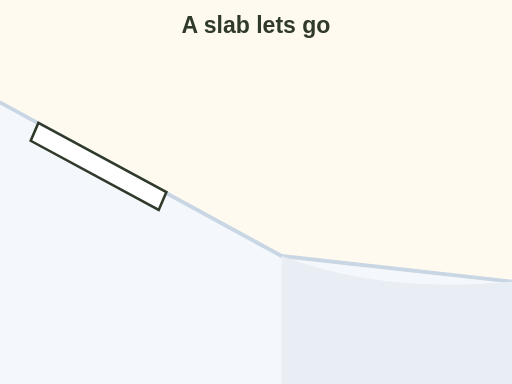
t = 0.00 s
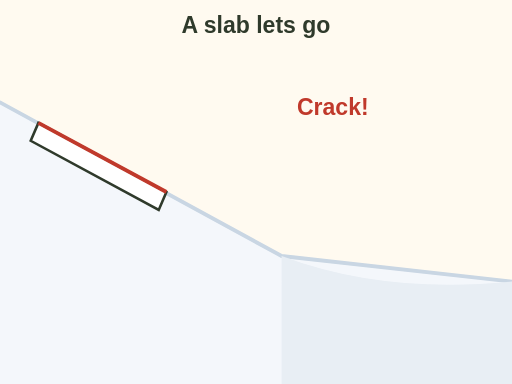
t = 0.90 s
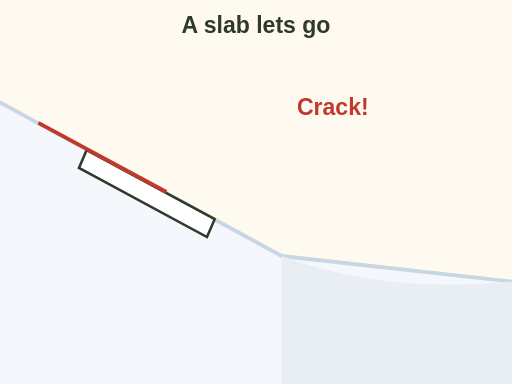
t = 1.86 s
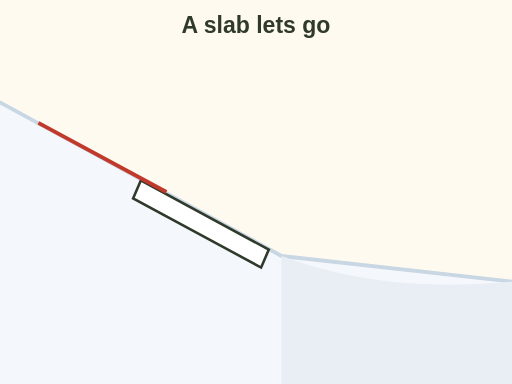
t = 2.60 s
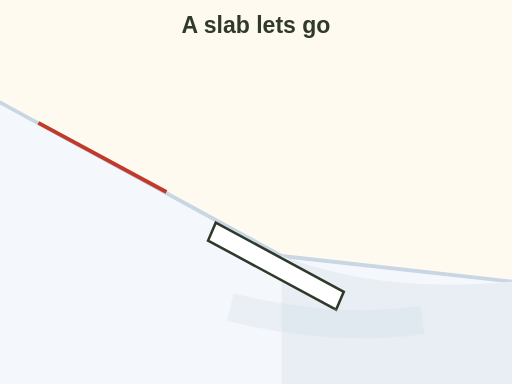
t = 3.63 s
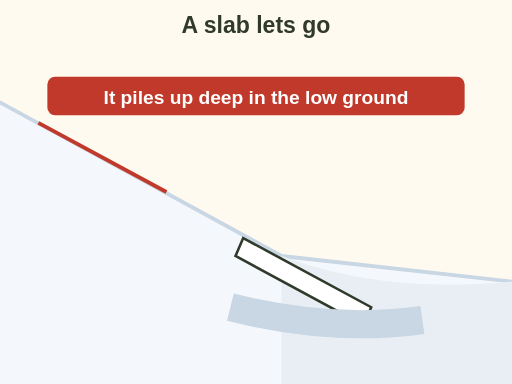
t = 4.60 s

The animated SVG that drew these frames (rendered in a browser with its animation timeline set to each time). Animation: 5 SMIL elements (animate=4,animateTransform=1); one cycle of 4.60 s.

<svg xmlns="http://www.w3.org/2000/svg" viewBox="0 0 400 300" font-family="sans-serif" role="img" aria-label="Animation: a crack shoots across a snow slope, a slab breaks free, slides down and piles up deep in the low ground at the bottom.">
  <rect width="400" height="300" fill="#fffaf0"/>
  <text x="200" y="26" font-size="18" font-weight="bold" fill="#2f3a2b" text-anchor="middle">A slab lets go</text><path d="M0 80 L220 200 L400 220 L400 300 L0 300 Z" fill="#f4f7fb"/><path d="M0 80 L220 200 L400 220" fill="none" stroke="#c9d6e3" stroke-width="3" stroke-linecap="round" stroke-linejoin="round"/><path d="M220 200 Q300 230 400 220 L400 300 L220 300 Z" fill="#e8eef4"/><g><animateTransform attributeName="transform" type="translate" values="0 0;0 0;160 90" keyTimes="0;0.3;1" dur="4s" fill="freeze"/><polygon points="30,96 130,150 124,164 24,110" fill="#ffffff" stroke="#2f3a2b" stroke-width="2"/></g><line x1="30" y1="96" x2="130" y2="150" stroke="#c0392b" stroke-width="3" opacity="0"><animate attributeName="opacity" values="0;1" begin="0.6s" dur="0.3s" fill="freeze"/></line><g opacity="0"><animate attributeName="opacity" values="0;1;1;0" keyTimes="0;0.100;0.900;1" begin="0.6s" dur="1.4s" fill="freeze"/><text x="260" y="90" font-size="18" font-weight="bold" fill="#c0392b" text-anchor="middle">Crack!</text></g><path d="M180 240 Q260 260 330 250" fill="none" stroke="#c9d6e3" stroke-width="22" opacity="0"><animate attributeName="opacity" values="0;1" begin="3.5s" dur="0.5s" fill="freeze"/></path><g opacity="0"><animate attributeName="opacity" values="0;1" begin="4.2s" dur="0.4s" fill="freeze"/><rect x="37" y="60" width="326" height="30" rx="6" fill="#c0392b"/><text x="200" y="81" font-size="15" font-weight="bold" fill="#ffffff" text-anchor="middle">It piles up deep in the low ground</text></g>
</svg>
